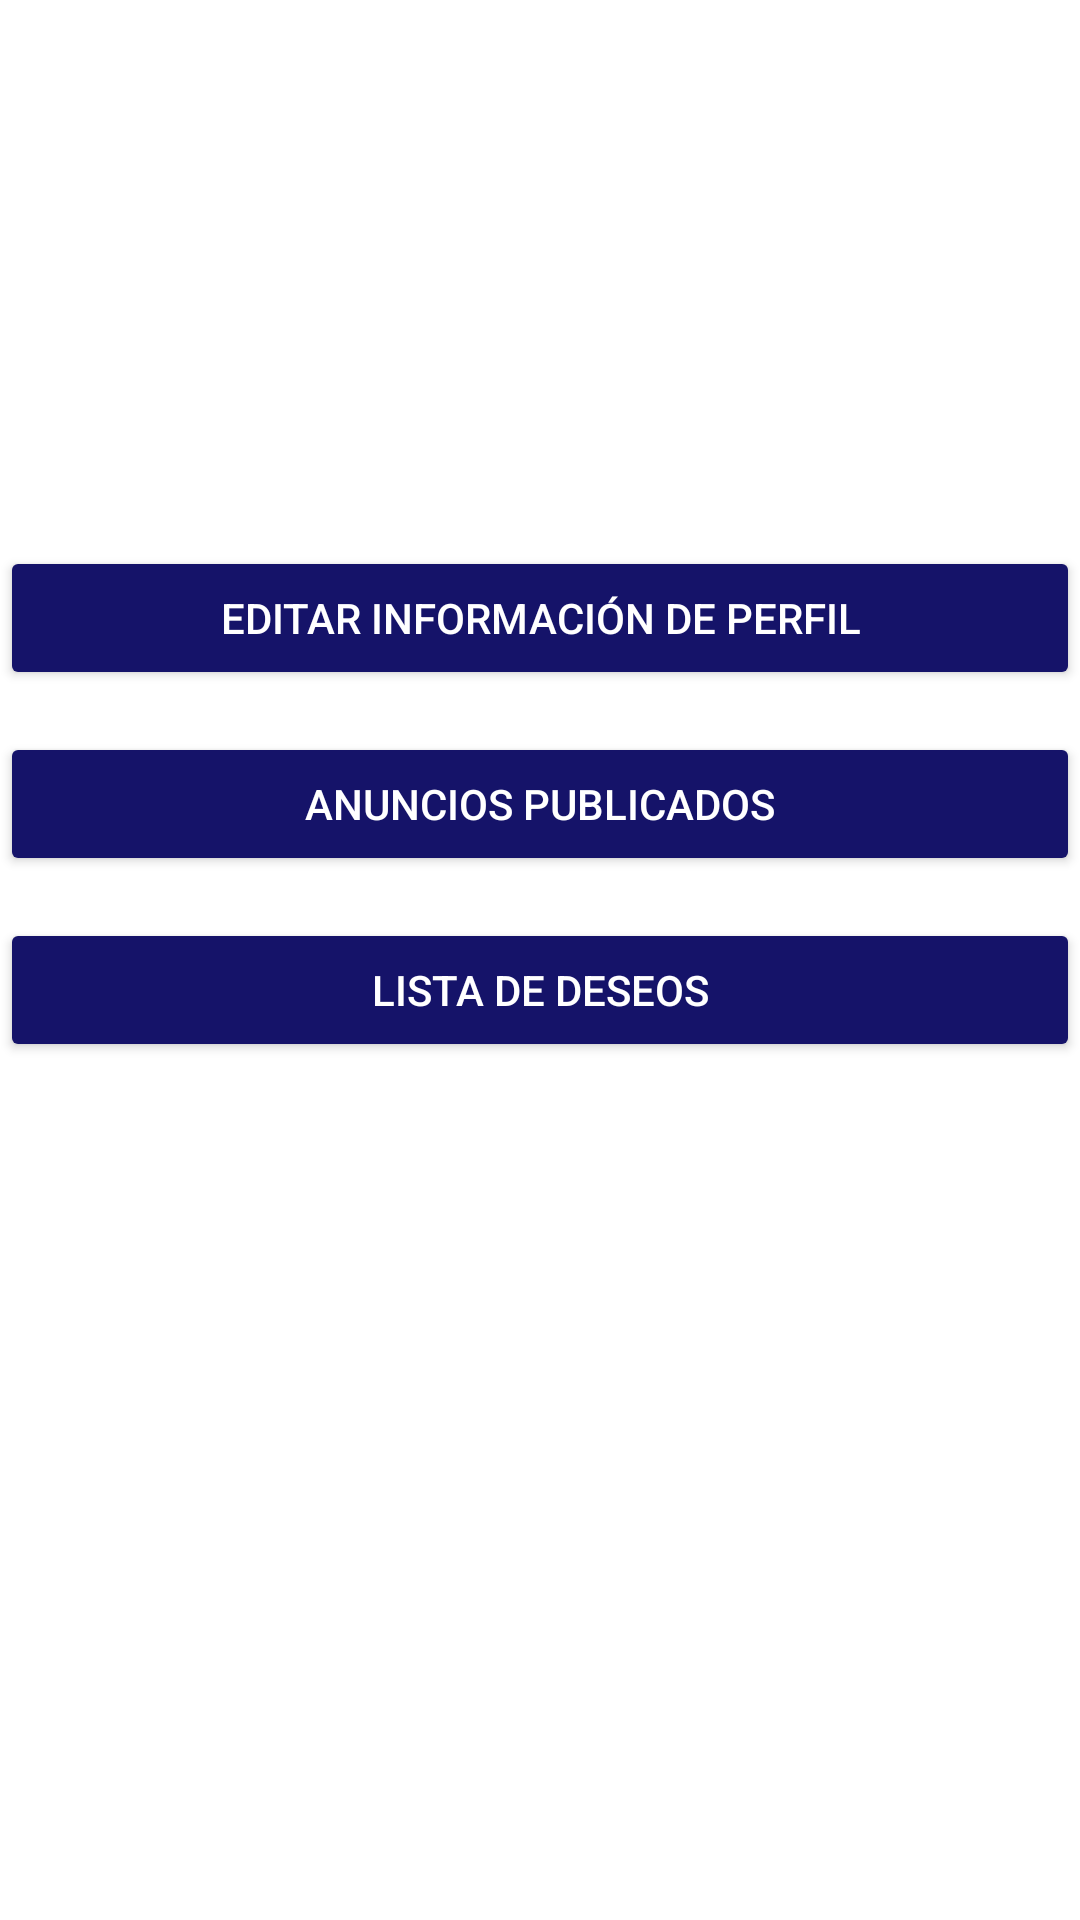

Android layout source for this screen:
<!-- AndroidManifest.xml: application theme Theme.AndroidTest -->
<!-- res/layout/fragment_notifications.xml -->
<?xml version="1.0" encoding="utf-8"?>
<androidx.constraintlayout.widget.ConstraintLayout xmlns:android="http://schemas.android.com/apk/res/android"
    xmlns:app="http://schemas.android.com/apk/res-auto"
    xmlns:tools="http://schemas.android.com/tools"
    android:layout_width="match_parent"
    android:layout_height="match_parent"
    tools:context=".ui.notifications.NotificationsFragment">

    <TextView
        android:id="@+id/nombrePerfil"
        android:layout_width="wrap_content"
        android:layout_height="wrap_content"
        android:layout_marginTop="76dp"
        android:textColor="@color/black"
        android:textSize="20sp"
        android:textStyle="bold"
        app:layout_constraintEnd_toEndOf="parent"
        app:layout_constraintHorizontal_bias="0.498"
        app:layout_constraintStart_toStartOf="parent"
        app:layout_constraintTop_toTopOf="parent"
        tools:text="Carlos Santana" />

    <Button
        android:id="@+id/editarPerfil"
        android:layout_width="360dp"
        android:layout_height="48dp"
        android:layout_marginTop="79dp"
        android:backgroundTint="@color/azul_oscuro"
        android:text="Editar información de perfil"
        android:textColor="@color/white"
        app:layout_constraintEnd_toEndOf="parent"
        app:layout_constraintStart_toStartOf="parent"
        app:layout_constraintTop_toBottomOf="@+id/nombrePerfil" />

    <Button
        android:id="@+id/anunciosPerfil"
        android:layout_width="360dp"
        android:layout_height="48dp"
        android:layout_marginTop="14dp"
        android:backgroundTint="@color/azul_oscuro"
        android:text="Anuncios publicados"
        android:textColor="@color/white"
        app:layout_constraintEnd_toEndOf="parent"
        app:layout_constraintStart_toStartOf="parent"
        app:layout_constraintTop_toBottomOf="@+id/editarPerfil" />

    <Button
        android:id="@+id/listaPerfil"
        android:layout_width="360sp"
        android:layout_height="48sp"
        android:layout_marginTop="14dp"
        android:backgroundTint="@color/azul_oscuro"
        android:text="Lista de deseos"
        android:textColor="@color/white"
        app:layout_constraintEnd_toEndOf="parent"
        app:layout_constraintStart_toStartOf="parent"
        app:layout_constraintTop_toBottomOf="@+id/anunciosPerfil" />
</androidx.constraintlayout.widget.ConstraintLayout>
<!-- resources referenced by this layout -->
<resources>
  <color name="azul_oscuro">#151369</color>
  <color name="black">#FF000000</color>
  <color name="white">#FFFFFFFF</color>
  <style name="Theme.AndroidTest" parent="Theme.MaterialComponents.DayNight.DarkActionBar">
          
          <item name="colorPrimary">@color/azul_claro</item>
          <item name="colorPrimaryVariant">@color/azul_oscuro</item>
          <item name="colorOnPrimary">@color/white</item>
          
          <item name="colorSecondary">@color/teal_200</item>
          <item name="colorSecondaryVariant">@color/teal_700</item>
          <item name="colorOnSecondary">@color/black</item>
          
          <item name="android:statusBarColor">?attr/colorPrimaryVariant</item>
          
      </style>
  <color name="azul_claro">#5C59EF</color>
  <color name="teal_200">#FF03DAC5</color>
  <color name="teal_700">#FF018786</color>
</resources>
